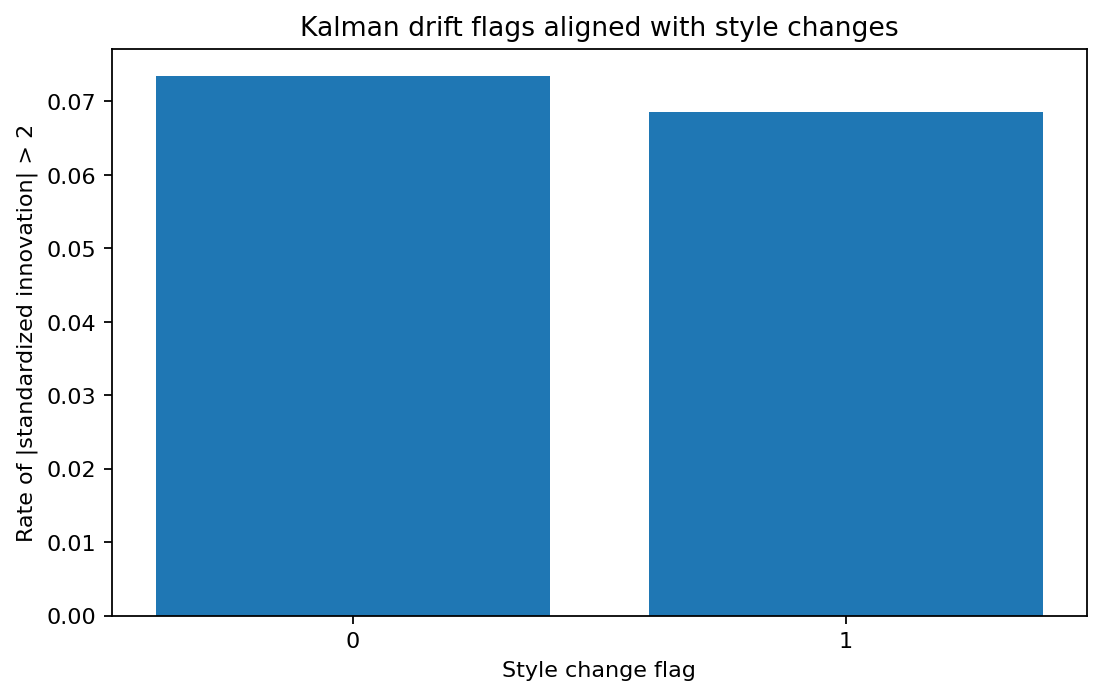

Values plotted in this chart, from the file beside it:
style_change_flag, n, mean_actual, mean_forecast, mean_abs_standardized_innovation, change_point_rate, mannwhitney_pvalue
0, 272, 0.7174, 0.7435, 0.6968, 0.07353, 0.5594
1, 102, 0.649, 0.6273, 0.6908, 0.06863, 0.5594
